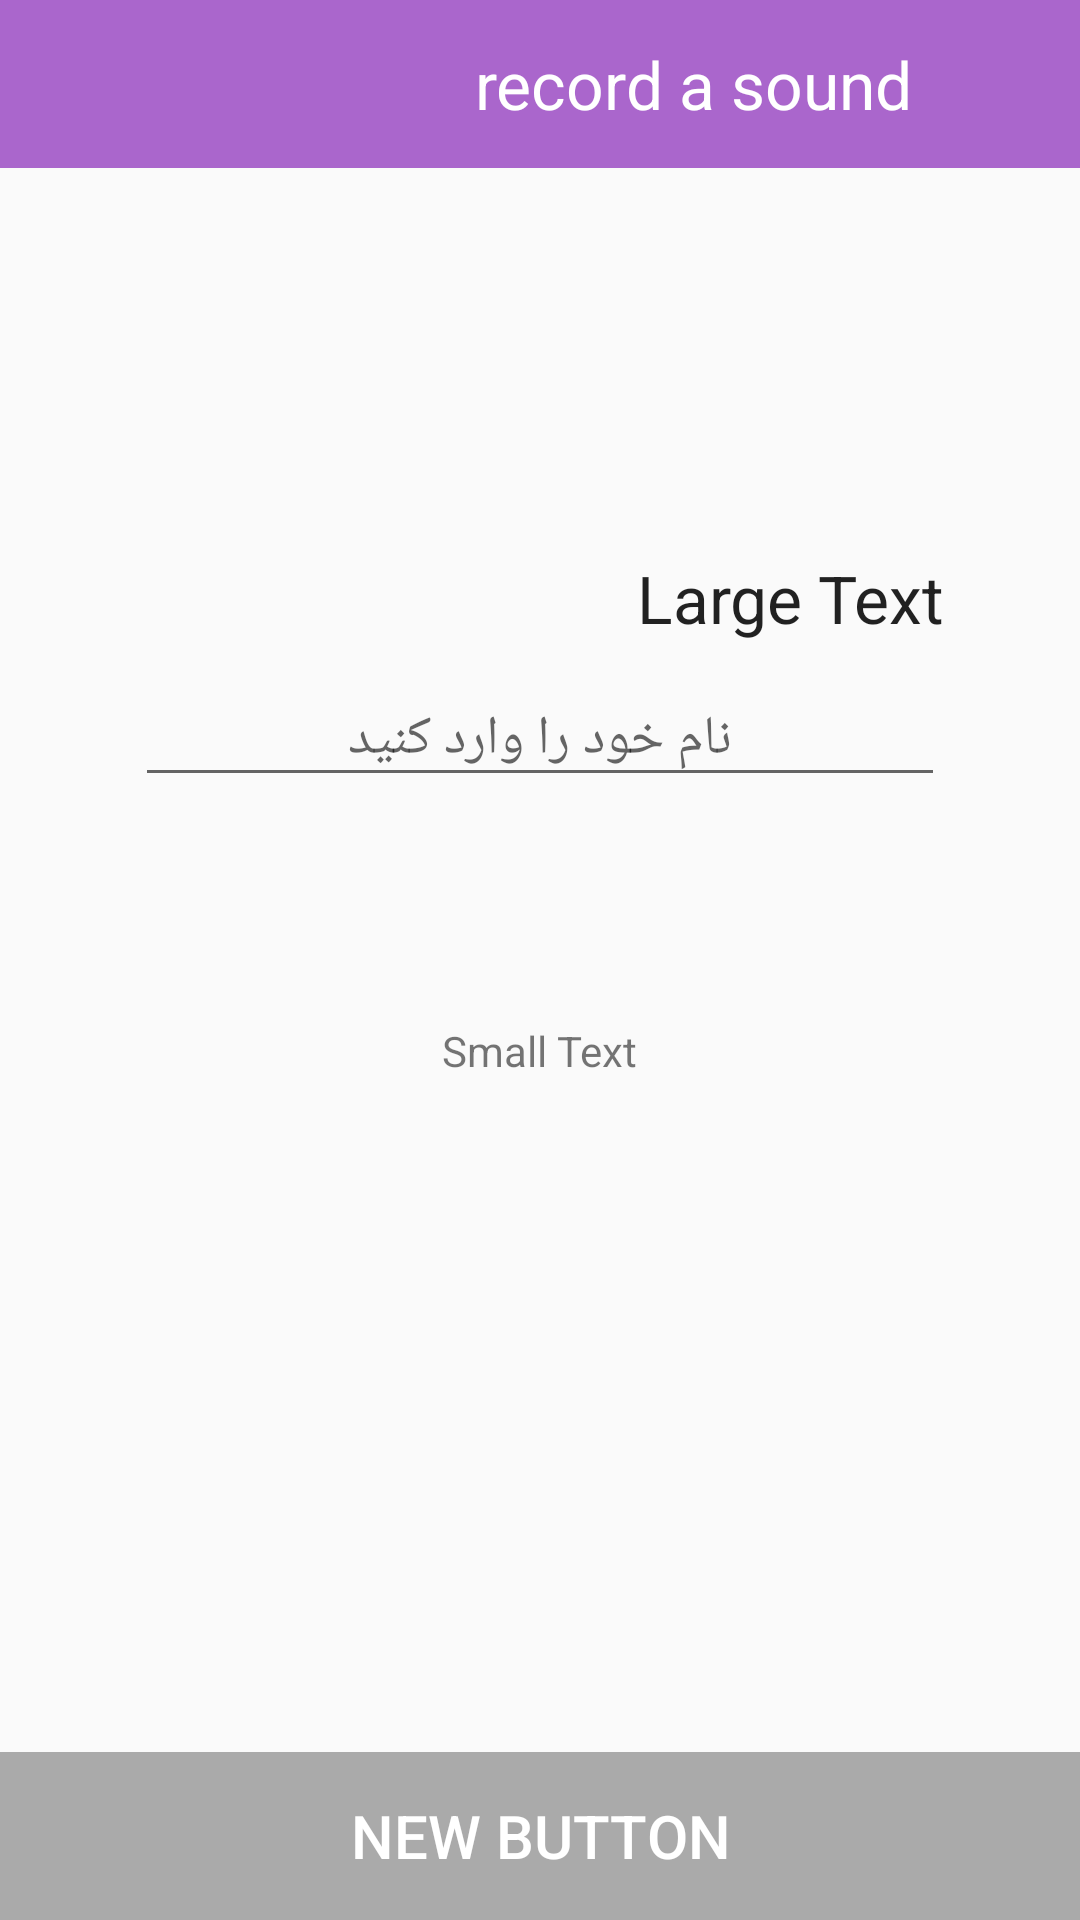

Here is an Android app screen rendered from its layout file. Give the layout XML and the strings, colors and styles it references.
<!-- AndroidManifest.xml: application theme AppTheme -->
<!-- res/layout/activity_first_run.xml -->
<?xml version="1.0" encoding="utf-8"?>
<RelativeLayout xmlns:android="http://schemas.android.com/apk/res/android"
    android:layout_width="match_parent"
    android:layout_height="match_parent"
    xmlns:app="http://schemas.android.com/apk/res-auto"
    android:orientation="vertical">

    <android.support.v7.widget.Toolbar
        android:id="@+id/toolbar"
        app:contentInsetStart="0dp"
        android:layout_width="match_parent"
        android:layout_height="@dimen/actionBarSize"
        android:background="@color/primary"
        android:contentInsetLeft="0dp">

        <RelativeLayout
            android:layout_width="match_parent"
            android:layout_height="match_parent"
            android:gravity="right|center_vertical"
            android:orientation="horizontal">

            <ImageButton
                android:id="@+id/back"
                android:layout_width="@dimen/actionBarSize"
                android:layout_height="@dimen/actionBarSize"
                android:layout_alignParentRight="true"
                android:layout_centerVertical="true"
                android:background="@drawable/background"
                android:padding="8dp"
                android:src="@drawable/ic_action_forward" />

            <TextView
                android:id="@+id/title"
                android:layout_width="wrap_content"
                android:layout_height="wrap_content"
                android:layout_centerVertical="true"
                android:layout_toLeftOf="@+id/back"
                android:text="record a sound"
                android:textColor="@color/white"
                android:textSize="@dimen/text_size_xlarge" />

        </RelativeLayout>
    </android.support.v7.widget.Toolbar>

    <Button
        android:id="@+id/done"
        android:layout_width="match_parent"
        android:layout_height="@dimen/actionBarSize"
        android:layout_alignParentBottom="true"
        android:layout_centerHorizontal="true"
        android:background="@drawable/big_button_background"
        android:enabled="false"
        android:text="New Button"
        android:textColor="@android:color/white"
        android:textSize="@dimen/text_size_large" />

    <RelativeLayout
        android:layout_width="match_parent"
        android:layout_height="match_parent"
        android:layout_alignParentTop="true"
        android:layout_centerHorizontal="true"
        android:layout_marginBottom="150dp">

        <EditText
            android:id="@+id/editText"
            android:layout_width="match_parent"
            android:layout_height="wrap_content"
            android:layout_centerInParent="true"
            android:layout_gravity="center_horizontal"
            android:layout_marginTop="@dimen/space_medium"
            android:layout_marginRight="45dp"
            android:layout_marginLeft="45dp"
            android:layout_marginBottom="45dp"
            android:gravity="center"
            android:hint="نام خود را وارد کنید"
            android:ems="10"
            android:inputType="textPersonName" />

        <TextView
            android:id="@+id/your_name"
            android:layout_width="wrap_content"
            android:layout_height="wrap_content"
            android:layout_above="@+id/editText"
            android:layout_alignEnd="@+id/editText"
            android:layout_alignRight="@+id/editText"
            android:text="Large Text"
            android:textAppearance="?android:attr/textAppearanceLarge" />

        <TextView
            android:id="@+id/text"
            android:layout_width="wrap_content"
            android:layout_height="wrap_content"
            android:layout_below="@+id/editText"
            android:layout_centerHorizontal="true"
            android:gravity="center"
            android:padding="30dp"
            android:text="Small Text"
            android:textAppearance="?android:attr/textAppearanceSmall" />

    </RelativeLayout>
</RelativeLayout>
<!-- resources referenced by this layout -->
<resources>
  <color name="primary">@android:color/holo_purple</color>
  <color name="white">#FFFFFF</color>
  <dimen name="actionBarSize">56dp</dimen>
  <dimen name="space_medium">10dp</dimen>
  <dimen name="text_size_large">20sp</dimen>
  <dimen name="text_size_xlarge">22sp</dimen>
  <!-- drawable background (drawable) -->
  <?xml version="1.0" encoding="utf-8"?>
  <selector xmlns:android="http://schemas.android.com/apk/res/android">
      <item android:drawable="@color/primary" android:state_focused="false" android:state_pressed="false" android:state_selected="false" />
      <item android:drawable="@color/accent" android:state_focused="true" android:state_pressed="false" android:state_selected="false" />
      
      <item android:drawable="@color/accent" android:state_focused="true" android:state_pressed="false" android:state_selected="true" />
      
      <item android:drawable="@color/accent" android:state_pressed="true" />
  </selector>
  <!-- drawable big_button_background (drawable) -->
  <?xml version="1.0" encoding="utf-8"?>
  <selector xmlns:android="http://schemas.android.com/apk/res/android">
      <item android:drawable="@android:color/darker_gray" android:state_enabled="false" />
      <item android:drawable="@color/accent" android:state_pressed="true" />
      <item android:drawable="@color/accent" android:state_focused="true" />
      <item android:drawable="@android:color/holo_purple" />
  </selector>
  <style name="AppTheme" parent="@style/Theme.AppCompat.Light.NoActionBar">
          <item name="android:windowNoTitle">true</item>
          <item name="android:windowActionBar">false</item>
          <item name="android:windowFullscreen">true</item>
          <item name="android:windowContentOverlay">@null</item>
          <item name="colorPrimary">@color/primary</item>
          <item name="colorPrimaryDark">@color/primaryDark</item>
          <item name="colorAccent">@color/accent</item>
      </style>
  <color name="accent">#999944cc</color>
  <color name="primaryDark">#ff9944cc</color>
</resources>
